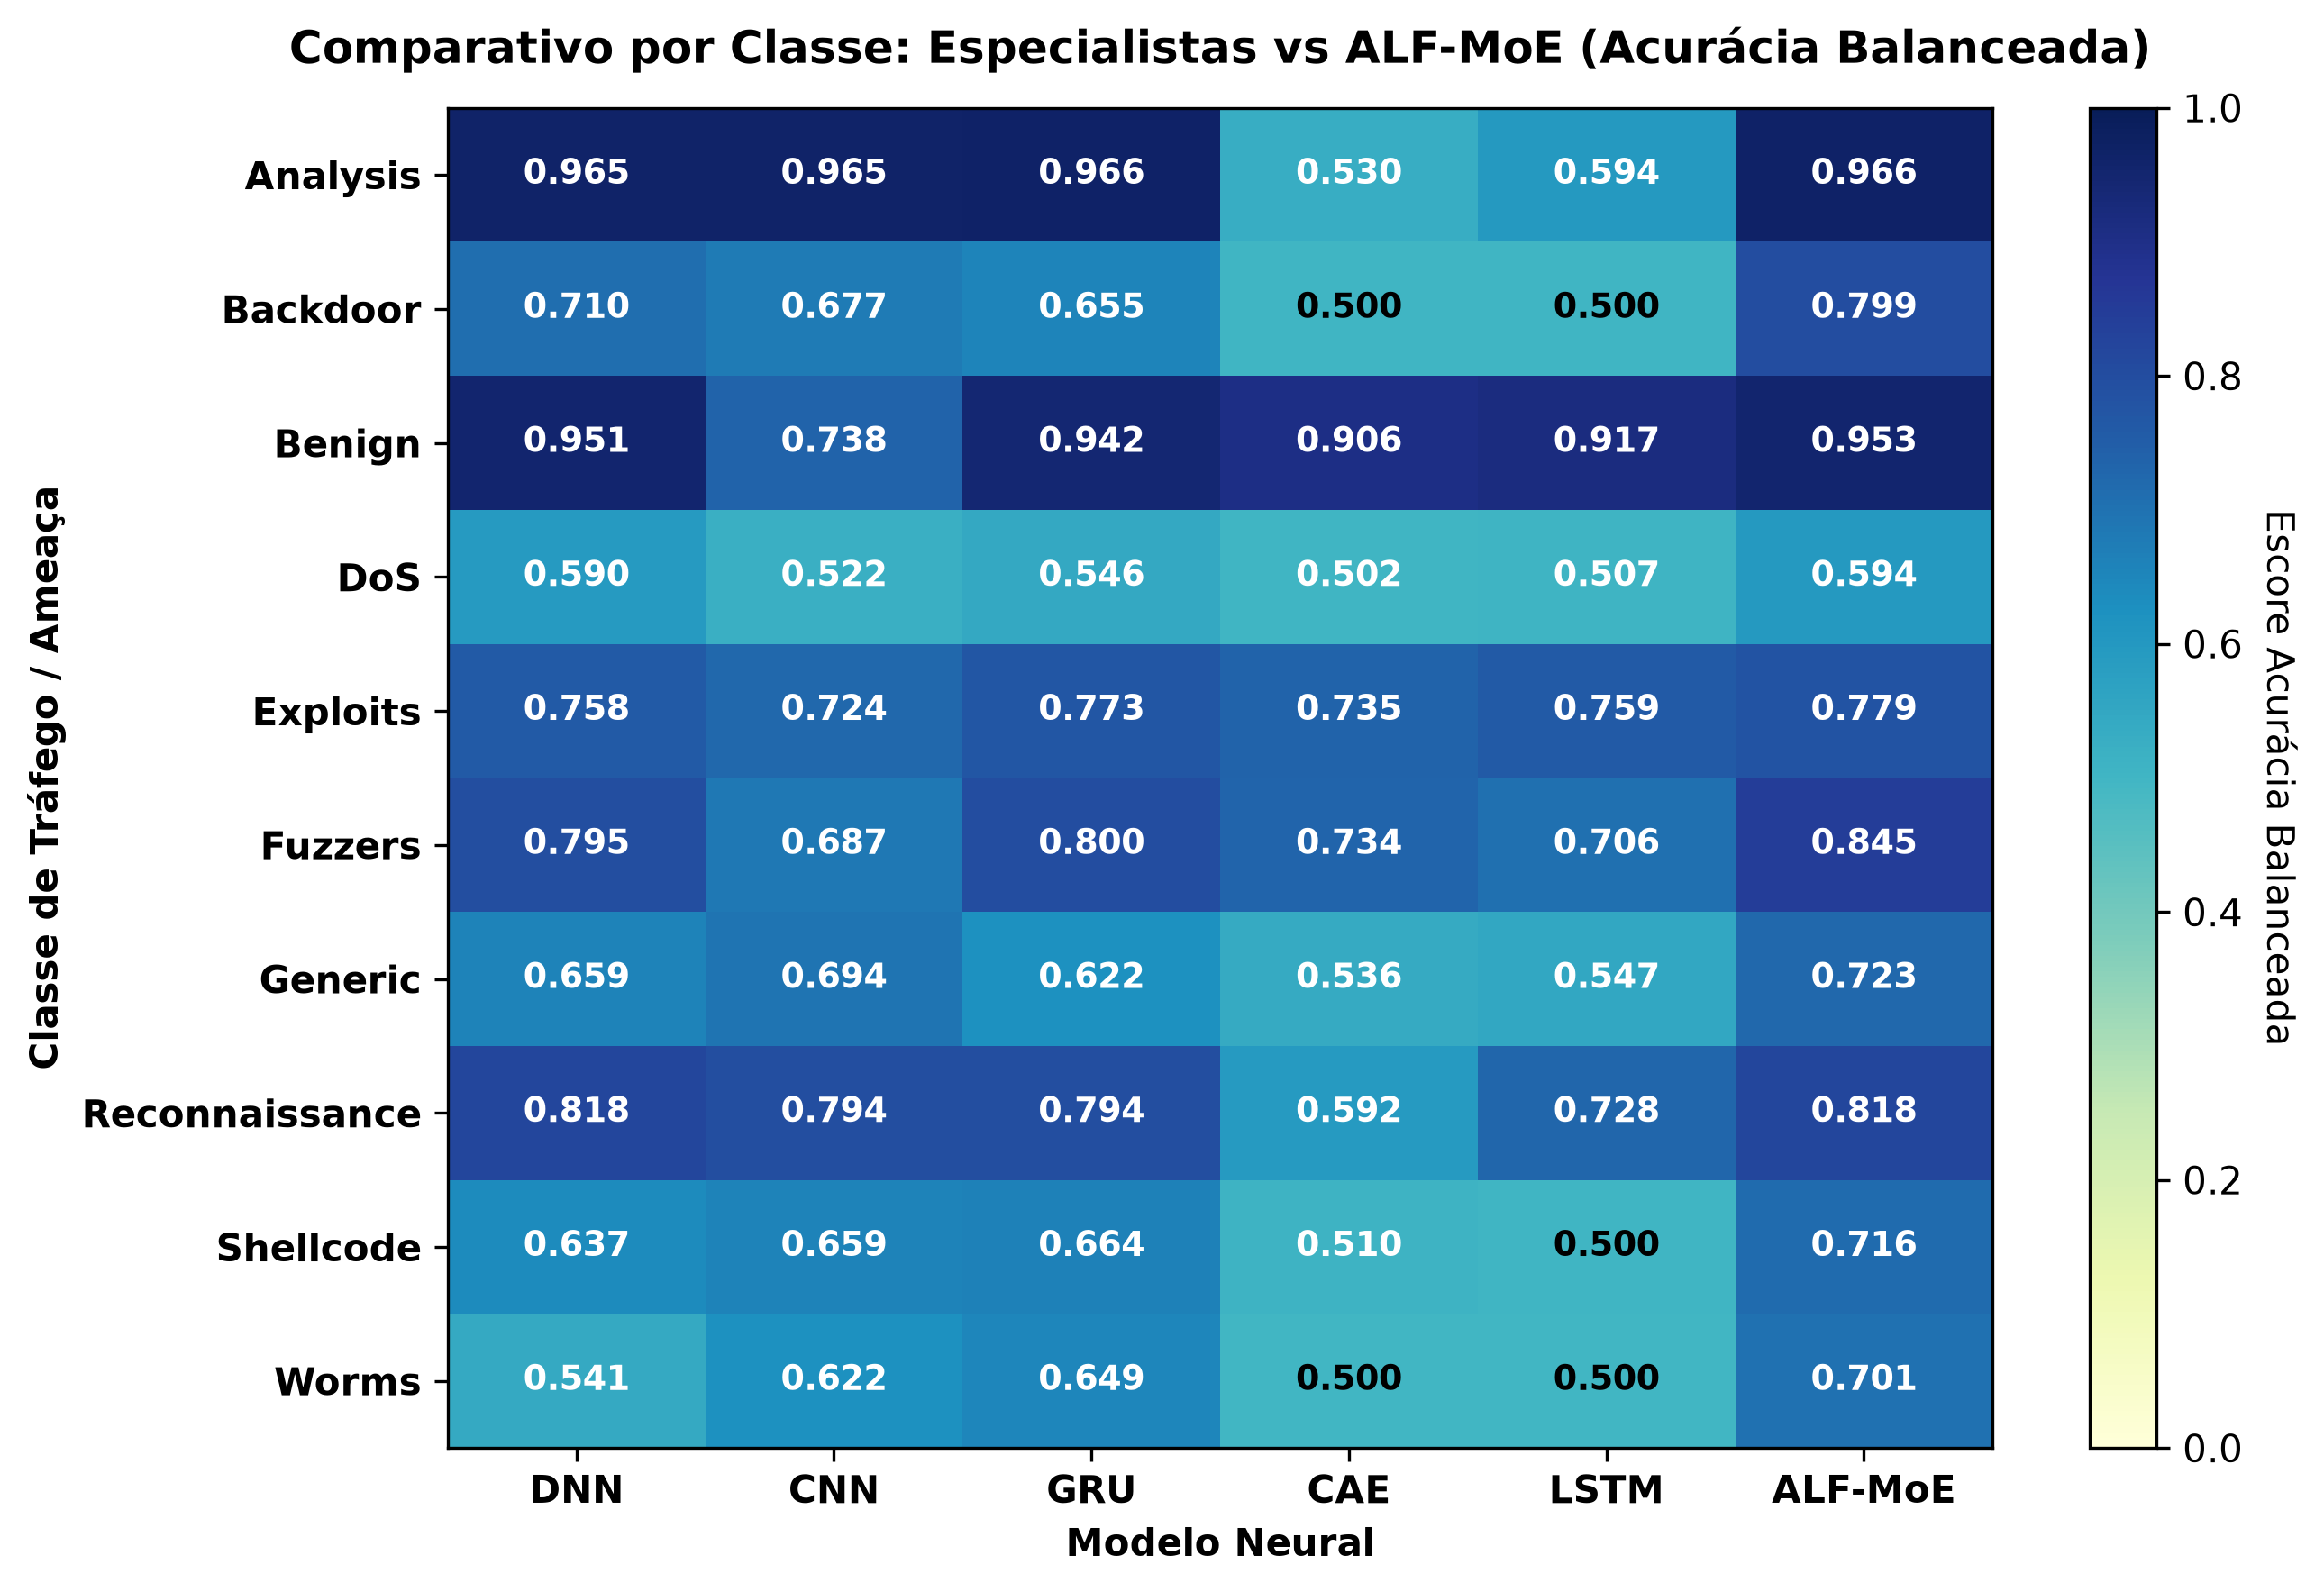

Data behind this chart, as committed beside it:
, DNN, CNN, GRU, CAE, LSTM, ALF-MoE
Analysis, 0.9648, 0.9648, 0.9665, 0.5296, 0.5941, 0.9661
Backdoor, 0.7104, 0.6769, 0.6546, 0.5, 0.5, 0.7989
Benign, 0.9512, 0.7382, 0.9425, 0.9056, 0.9169, 0.9527
DoS, 0.5902, 0.5217, 0.5463, 0.5024, 0.5071, 0.5941
Exploits, 0.758, 0.7244, 0.7734, 0.7352, 0.759, 0.779
Fuzzers, 0.7946, 0.6866, 0.7999, 0.7338, 0.7058, 0.8454
Generic, 0.6588, 0.694, 0.6215, 0.5361, 0.5475, 0.7233
Reconnaissance, 0.8182, 0.794, 0.794, 0.5917, 0.7282, 0.8184
Shellcode, 0.6368, 0.6591, 0.6636, 0.5102, 0.5, 0.7164
Worms, 0.5407, 0.6218, 0.6495, 0.4998, 0.5, 0.7008
